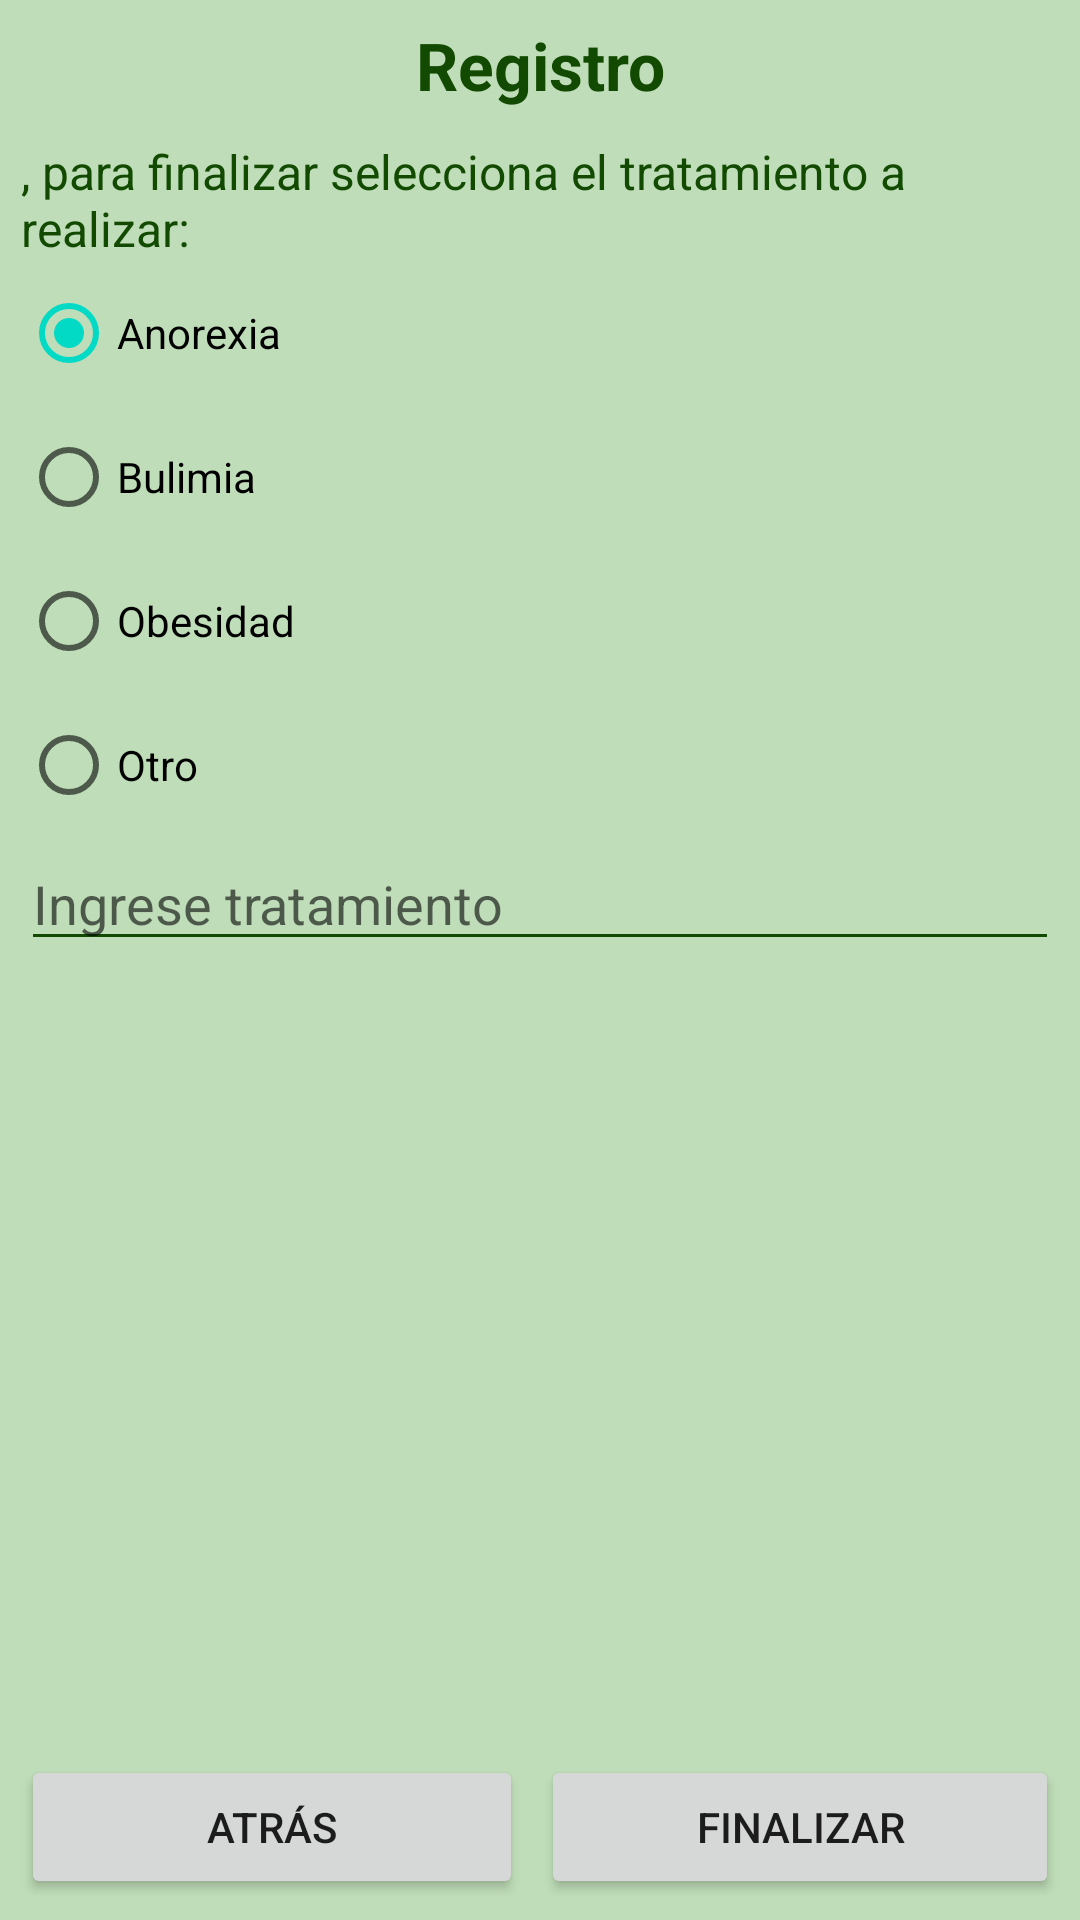

Layout XML and referenced resources for this Android screen:
<!-- AndroidManifest.xml: application theme Theme.SaludableApp -->
<!-- res/layout/activity_treatment.xml -->
<?xml version="1.0" encoding="utf-8"?>
<androidx.constraintlayout.widget.ConstraintLayout xmlns:android="http://schemas.android.com/apk/res/android"
    xmlns:app="http://schemas.android.com/apk/res-auto"
    xmlns:tools="http://schemas.android.com/tools"
    android:layout_width="match_parent"
    android:layout_height="match_parent"
    android:background="@color/green_text"
    android:padding="7dp"
    tools:context=".TreatmentActivity">

    <LinearLayout
        android:layout_width="match_parent"
        android:layout_height="wrap_content"
        android:orientation="vertical"
        app:layout_constraintEnd_toEndOf="parent"
        app:layout_constraintStart_toStartOf="parent"
        app:layout_constraintTop_toTopOf="parent">

        <TextView
            android:id="@+id/treatment_tv_title"
            android:layout_width="match_parent"
            android:layout_height="wrap_content"
            android:layout_marginBottom="10dp"
            android:text="@string/register_title"
            android:textAlignment="center"
            android:textColor="@color/green_back"
            android:textSize="22sp"
            android:textStyle="bold" />

        <TextView
            android:id="@+id/treatment_tv_subtitle"
            android:layout_width="match_parent"
            android:layout_height="wrap_content"
            android:text="@string/treatment_tv_subtitle"
            android:textColor="@color/green_back"
            android:textSize="16sp" />

        <RadioGroup
            android:id="@+id/treatment_rg_treatment"
            android:layout_width="match_parent"
            android:layout_height="wrap_content">

            <RadioButton
                android:id="@+id/treatment_rb_anorex"
                android:layout_width="match_parent"
                android:layout_height="wrap_content"
                android:checked="true"
                android:onClick="rbClick"
                android:text="@string/treatment1_label" />

            <RadioButton
                android:id="@+id/treatment_rb_bulimia"
                android:layout_width="match_parent"
                android:layout_height="wrap_content"
                android:onClick="rbClick"
                android:text="@string/treatment2_label" />

            <RadioButton
                android:id="@+id/treatment_rb_obesidad"
                android:layout_width="match_parent"
                android:layout_height="wrap_content"
                android:onClick="rbClick"
                android:text="@string/treatment3_label" />

            <RadioButton
                android:id="@+id/treatment_rb_other"
                android:layout_width="match_parent"
                android:layout_height="wrap_content"
                android:onClick="rbClick"
                android:text="@string/other_label" />

            <EditText
                android:id="@+id/treatment_et_other"
                android:layout_width="match_parent"
                android:layout_height="wrap_content"
                android:backgroundTint="@color/green_back"
                android:ems="10"
                android:enabled="false"
                android:hint="@string/other_treatment_label"
                android:inputType="textPersonName"
                android:textColor="@color/green_back" />

        </RadioGroup>

    </LinearLayout>

    <LinearLayout
        android:id="@+id/linearLayout2"
        android:layout_width="match_parent"
        android:layout_height="wrap_content"
        android:orientation="horizontal"
        app:layout_constraintBottom_toBottomOf="parent"
        app:layout_constraintEnd_toEndOf="parent"
        app:layout_constraintStart_toStartOf="parent">


        <Button
            android:id="@+id/treatment_btn_back"
            android:layout_width="wrap_content"
            android:layout_height="wrap_content"
            android:layout_marginEnd="3dp"
            android:layout_weight="1"
            android:text="@string/back_btn_label" />

        <Button
            android:id="@+id/treatment_btn_ok"
            android:layout_width="wrap_content"
            android:layout_height="wrap_content"
            android:layout_marginStart="3dp"
            android:layout_weight="1"
            android:text="@string/finish_btn_label" />

    </LinearLayout>
</androidx.constraintlayout.widget.ConstraintLayout>
<!-- resources referenced by this layout -->
<resources>
  <color name="green_back">#114A00</color>
  <color name="green_text">#BFDDB8</color>
  <string name="back_btn_label">Atrás</string>
  <string name="finish_btn_label">Finalizar</string>
  <string name="other_label">Otro</string>
  <string name="other_treatment_label">Ingrese tratamiento</string>
  <string name="register_title">Registro</string>
  <string name="treatment1_label">Anorexia</string>
  <string name="treatment2_label">Bulimia</string>
  <string name="treatment3_label">Obesidad</string>
  <string name="treatment_tv_subtitle">, para finalizar selecciona el tratamiento a realizar:</string>
  <style name="Theme.SaludableApp" parent="Theme.MaterialComponents.DayNight.DarkActionBar">
          
          <item name="colorPrimary">@color/green_back</item>
          <item name="colorPrimaryVariant">@color/purple_700</item>
          <item name="colorOnPrimary">@color/white</item>
          
          <item name="colorSecondary">@color/teal_200</item>
          <item name="colorSecondaryVariant">@color/teal_700</item>
          <item name="colorOnSecondary">@color/black</item>
          
          <item name="android:statusBarColor" tools:targetApi="l">?attr/colorPrimaryVariant</item>
          
      </style>
  <color name="purple_700">#FF3700B3</color>
  <color name="white">#FFFFFFFF</color>
  <color name="teal_200">#FF03DAC5</color>
  <color name="teal_700">#FF018786</color>
  <color name="black">#FF000000</color>
</resources>
